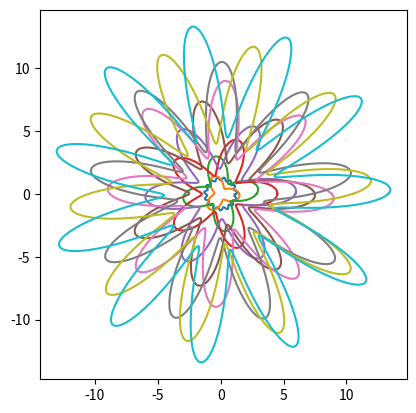

This chart was generated by the following Python code:
import numpy as np
import matplotlib.pyplot as plt

t = np.linspace(0, np.pi, 30)
y = np.cos(t)
S = 0

for k in range(1, 30):
    S = S + t[k]*y[k]


print('the sum is: ', S)
theta = np.linspace(0, 2*np.pi, 400)
R = 1.2
dr = 0.1
f = 15
p = 0
X = lambda x: R*(1+dr*np.sin(f*x+p))*np.cos(x)
Y = lambda x: R*(1+dr*np.sin(f*x+p))*np.sin(x)

Xt = X(theta)
Yt = Y(theta)

plt.plot(Xt, Yt)
plt.axis('scaled')
plt.show()


for i in range(1, 10):
    R = i
    dr = 0.5
    f = 2 + i
    p = np.random.uniform(0,2)
    X = lambda x: R*(1+dr*np.sin(f*x+p))*np.cos(x)
    Y = lambda x: R*(1+dr*np.sin(f*x+p))*np.sin(x)
    Xt = X(theta)
    Yt = Y(theta)
    plt.plot(Xt, Yt)

plt.axis('scaled')
plt.show()

